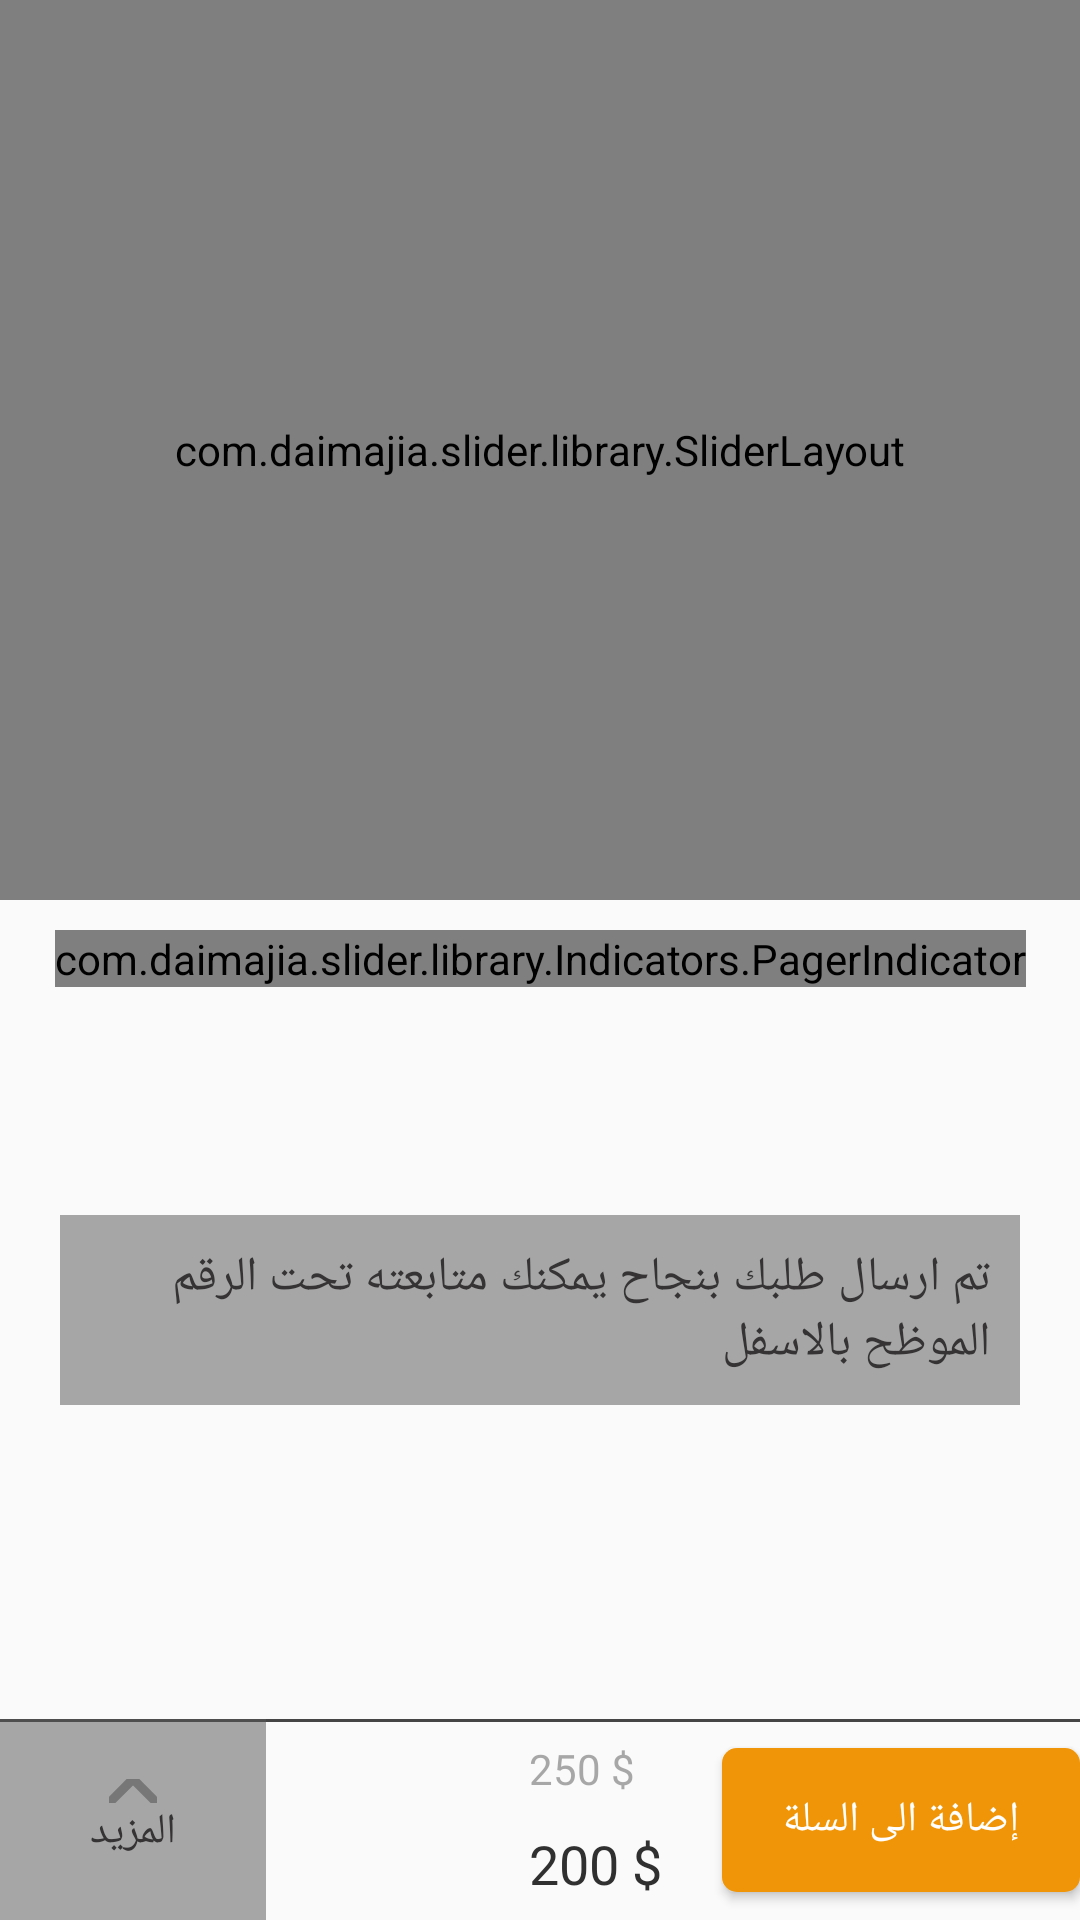

This screen was rendered from an Android layout file. Write that file and the resources it references.
<!-- AndroidManifest.xml: application theme AppTheme -->
<!-- res/layout/activity_product_details.xml -->
<?xml version="1.0" encoding="utf-8"?>
<androidx.constraintlayout.widget.ConstraintLayout xmlns:android="http://schemas.android.com/apk/res/android"
    xmlns:app="http://schemas.android.com/apk/res-auto"
    xmlns:tools="http://schemas.android.com/tools"
    android:layout_width="match_parent"
    android:layout_height="match_parent"
    tools:context=".View.Activities.Product_details">
    <com.daimajia.slider.library.SliderLayout
        android:id="@+id/slider"
        android:layout_width="match_parent"
app:layout_constraintTop_toTopOf="parent"
        app:layout_constraintRight_toRightOf="parent"
        app:layout_constraintLeft_toLeftOf="parent"
        android:layout_height="300dp"
        app:auto_cycle="true"
        app:indicator_visibility="visible"
        app:pager_animation="Accordion"

        app:pager_animation_span="1100"/>


    <com.daimajia.slider.library.Indicators.PagerIndicator
        android:layout_marginTop="10dp"
        android:id="@+id/app_indicator"
        android:layout_width="wrap_content"
        android:layout_height="wrap_content"
        android:gravity="center"
        app:selected_color="#0095BF"
        app:unselected_color="#55333333"
        app:selected_drawable="@drawable/ic_view_line_center_orng"
        app:shape="rect"

        app:selected_padding_left="5dp"
        app:selected_padding_right="5dp"
        app:unselected_padding_left="5dp"
        app:unselected_padding_right="5dp"
        android:layout_centerHorizontal="true"
        android:layout_alignParentBottom="true"
        app:selected_width="6dp"
        app:selected_height="6dp"
        app:unselected_width="6dp"
        app:unselected_height="6dp"
        android:layout_marginBottom="20dp"
        app:layout_constraintTop_toBottomOf="@+id/slider"
        app:layout_constraintRight_toRightOf="parent"
        app:layout_constraintLeft_toLeftOf="parent"

        />
    <com.daimajia.slider.library.Indicators.PagerIndicator
        android:id="@+id/app_indicator2"
        style="@style/AndroidImageSlider_Corner_Oval_Orange"
        android:layout_centerHorizontal="true"
        android:layout_alignParentBottom="true"
        android:layout_marginBottom="20dp"
        app:layout_constraintTop_toBottomOf="@+id/slider"
        app:layout_constraintRight_toRightOf="parent"
        app:layout_constraintLeft_toLeftOf="parent"

        />
<ScrollView
    android:id="@+id/sv"
    android:layout_width="match_parent"
    android:layout_height="wrap_content"
    app:layout_constraintTop_toBottomOf="@+id/slider"
    android:padding="20dp"
    app:layout_constraintBottom_toTopOf="@+id/foter"
    >
    <TextView
        android:layout_width="match_parent"
        android:layout_height="match_parent"
        android:text="@string/thanks_text"
        android:textColor="@color/black"
        android:textSize="16dp"
        android:fontFamily="@font/saudi"
        android:padding="10dp"
        android:background="@color/grey4"/>

</ScrollView>
    <View
        android:layout_width="match_parent"
        android:layout_height="1dp"
        android:background="@color/grey"
        app:layout_constraintTop_toTopOf="@+id/foter"
        />
    <androidx.constraintlayout.widget.ConstraintLayout
        android:layout_width="match_parent"
        android:layout_height="wrap_content"
        android:id="@+id/foter"
        app:layout_constraintBottom_toBottomOf="parent"
        android:weightSum="3"
        >
        <Button
            android:layout_width="0dp"
            android:layout_weight="1"
            android:layout_height="wrap_content"
            app:layout_constraintTop_toTopOf="parent"
            app:layout_constraintBottom_toBottomOf="parent"
            app:layout_constraintRight_toRightOf="parent"
            android:id="@+id/add_toBag"
            android:background="@drawable/checkout_btn"
            android:textColor="@color/whate"
            android:paddingRight="20dp"
            android:paddingLeft="20dp"
            android:fontFamily="@font/saudi"
            android:text="@string/add_tobag"/>
        <LinearLayout
            android:paddingRight="20dp"
            android:layout_weight="1"
            android:layout_width="0dp"
            android:layout_height="wrap_content"
            app:layout_constraintTop_toTopOf="parent"
            app:layout_constraintBottom_toBottomOf="parent"
            android:orientation="vertical"
            app:layout_constraintRight_toRightOf="@+id/more"
            app:layout_constraintRight_toLeftOf="@+id/add_toBag"
            android:id="@+id/ln">
            <TextView

android:layout_marginTop="5dp"
                app:layout_constraintTop_toTopOf="parent"
                app:layout_constraintBottom_toBottomOf="parent"
                android:layout_width="wrap_content"
                android:layout_height="wrap_content"
                app:layout_constraintLeft_toLeftOf="parent"
                android:id="@+id/price1"
                android:fontFamily="@font/saudi"
                android:text="250 $"
                android:textSize="14dp"
                android:textColor="@color/grey4"

                />
            <TextView
android:layout_marginTop="10dp"
                app:layout_constraintTop_toTopOf="parent"
                app:layout_constraintBottom_toBottomOf="parent"
                android:layout_width="wrap_content"
                android:layout_height="wrap_content"
                app:layout_constraintLeft_toLeftOf="parent"
                android:id="@+id/price2"
                android:text="200 $"
                android:textSize="18dp"
                android:textColor="@color/grey2"
               android:layout_marginBottom="5dp"
                android:fontFamily="@font/saudi"

                />
        </LinearLayout>
        <TextView
            android:layout_weight="1"
            app:layout_constraintTop_toTopOf="parent"
            app:layout_constraintBottom_toBottomOf="parent"
            android:layout_width="0dp"
            android:layout_height="match_parent"
            app:layout_constraintLeft_toLeftOf="parent"
            android:id="@+id/more"
            android:text="@string/more"
            android:fontFamily="@font/saudi"
            android:drawableTop="@drawable/ic_row_up"

          android:paddingLeft="30dp"
            android:paddingRight="30dp"
            android:paddingTop="20dp"
            android:paddingBottom="20dp"
            android:background="@color/grey4"
            android:textColor="@color/black"

            />

    </androidx.constraintlayout.widget.ConstraintLayout>

</androidx.constraintlayout.widget.ConstraintLayout>
<!-- resources referenced by this layout -->
<resources>
  <color name="black">#353333</color>
  <color name="grey">#454545</color>
  <color name="grey2">#303030</color>
  <color name="grey4">#83585858</color>
  <color name="whate">#ffff</color>
  <!-- drawable checkout_btn (drawable) -->
  <?xml version="1.0" encoding="utf-8"?>
  <selector xmlns:android="http://schemas.android.com/apk/res/android">
  <item android:state_active="false">
      <shape android:shape="rectangle">
          <solid android:color="@color/orenge2"/>
          <corners android:radius="5dp"/>
      </shape>
  </item>
      <item android:state_active="true">
          <shape android:shape="rectangle">
              <solid android:color="@color/orenge"/>
              <corners android:radius="5dp"/>
          </shape>
      </item>
  </selector>
  <!-- drawable ic_row_up (drawable) -->
  <vector xmlns:android="http://schemas.android.com/apk/res/android"
      android:width="16dp"
      android:height="8dp"
      android:viewportWidth="16"
      android:viewportHeight="8">
    <path
        android:pathData="M8.2353,0.2353L15.9964,7.9964"
        android:strokeWidth="3"
        android:fillColor="#00000000"
        android:strokeColor="#777777"
        android:strokeLineCap="square"/>
    <path
        android:pathData="M7.7647,0.2353L0.0036,7.9964"
        android:strokeWidth="3"
        android:fillColor="#00000000"
        android:strokeColor="#777777"
        android:strokeLineCap="square"/>
  </vector>
  <!-- drawable ic_view_line_center_orng (drawable-mdpi) -->
  <vector xmlns:android="http://schemas.android.com/apk/res/android"
      android:width="22dp"
      android:height="22dp"
      android:viewportWidth="22"
      android:viewportHeight="22">
    <path
        android:pathData="M11,0.5L21.5,11L11,21.5L0.5,11L11,0.5Z"
        android:fillColor="#f3b453"
        android:strokeColor="#00000000"/>
  </vector>
  <string name="add_tobag">إضافة الى السلة</string>
  <string name="more">المزيد</string>
  <string name="thanks_text">تم ارسال طلبك بنجاح يمكنك متابعته تحت الرقم الموظح بالاسفل</string>
  <style name="AppTheme" parent="Theme.AppCompat.Light.NoActionBar">
          
          <item name="colorPrimary">@color/colorPrimary</item>
          <item name="colorPrimaryDark">@color/colorPrimaryDark</item>
          <item name="colorAccent">@color/colorAccent</item>
      </style>
  <color name="orenge2">#F09507</color>
  <color name="orenge">#f3b453</color>
  <color name="colorPrimary">#008577</color>
  <color name="colorPrimaryDark">#00574B</color>
  <color name="colorAccent">#D81B60</color>
</resources>
